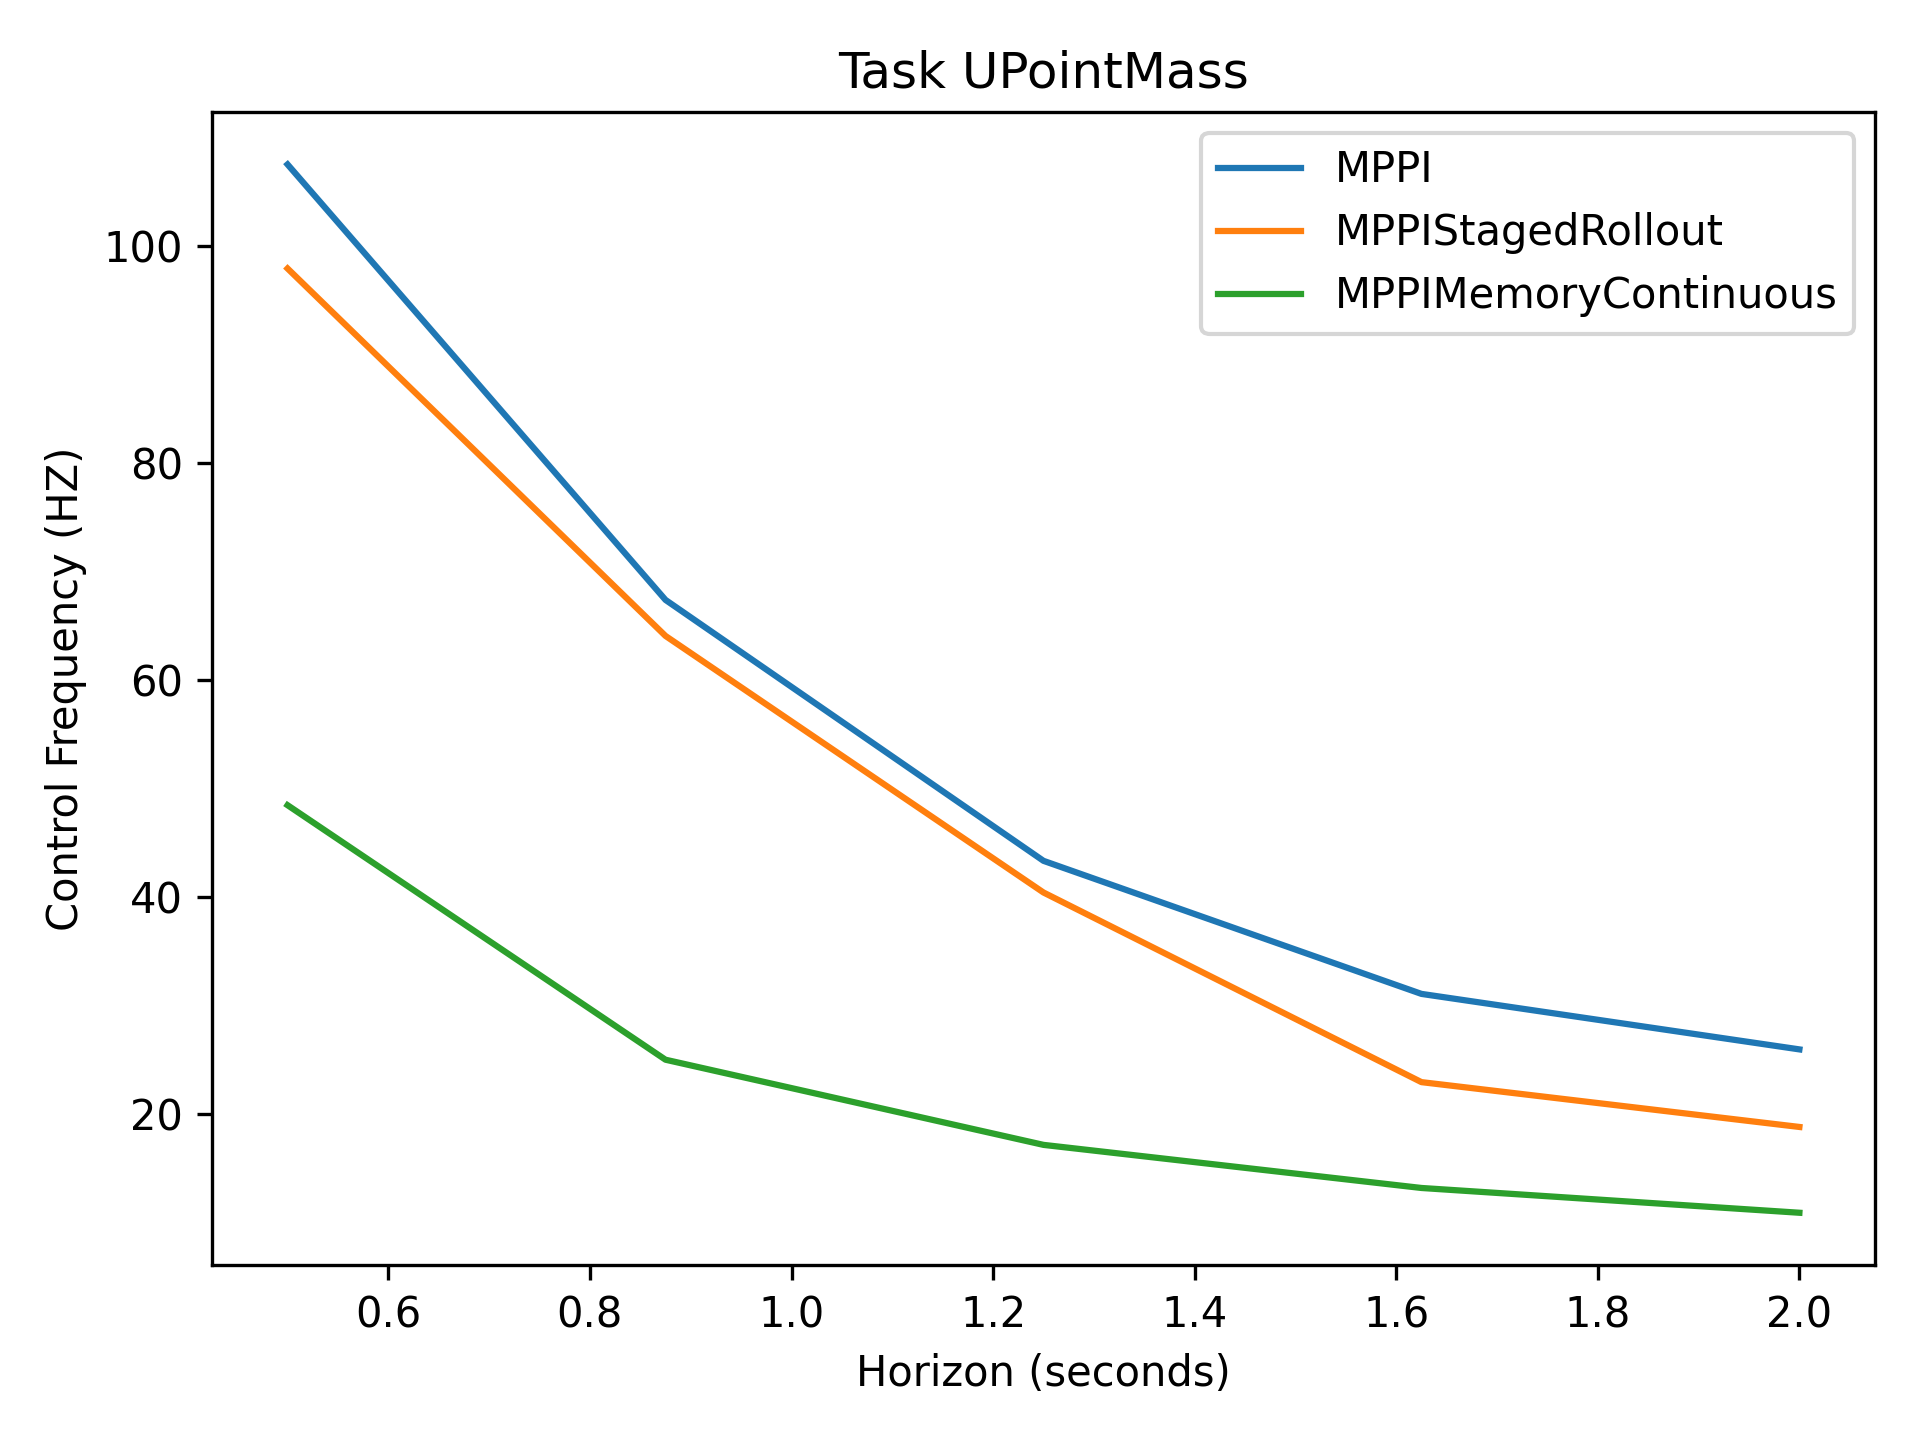

The table this chart was drawn from, first rows:
1.08e+02, 6.74e+01, 4.33e+01, 3.10e+01, 2.59e+01
9.79e+01, 6.41e+01, 4.04e+01, 2.29e+01, 1.88e+01
4.84e+01, 2.50e+01, 1.71e+01, 1.31e+01, 1.09e+01
